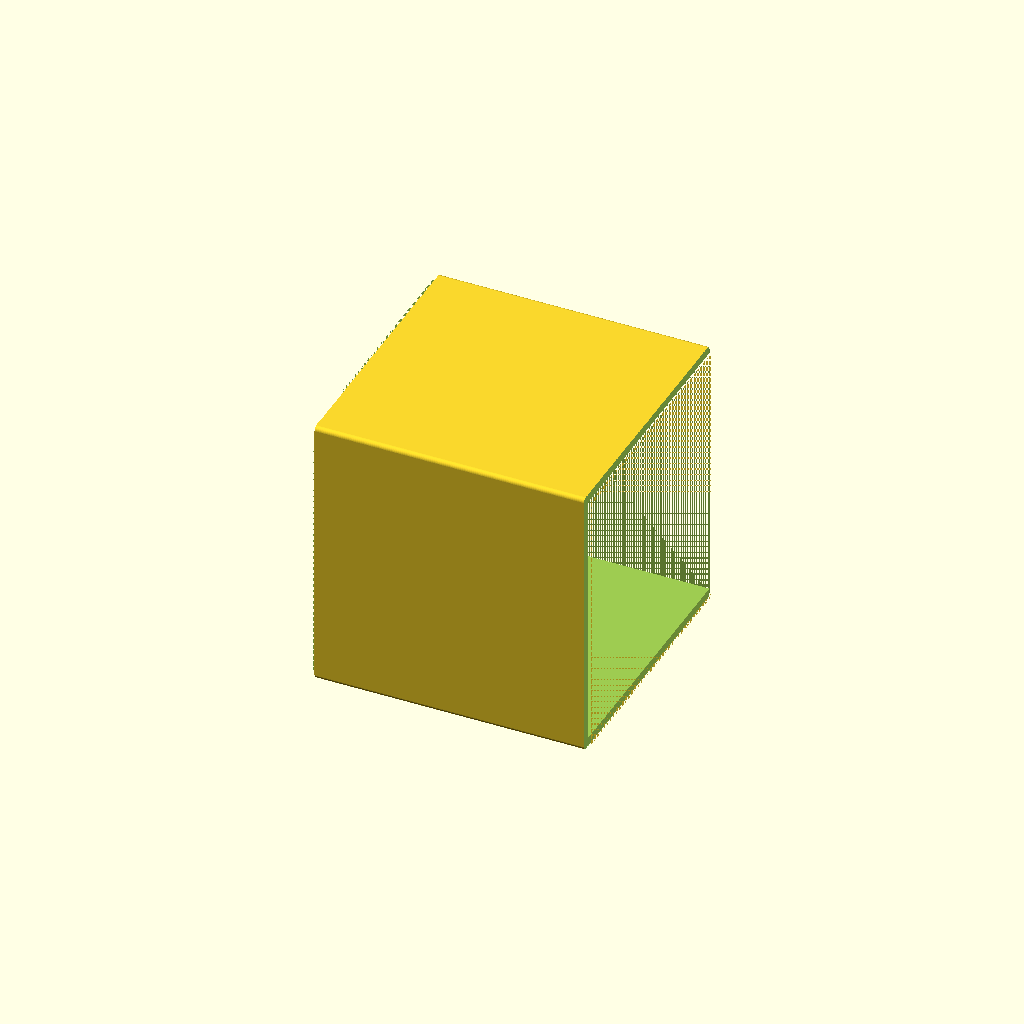
Cell 1: rendered with the file's own defaults.
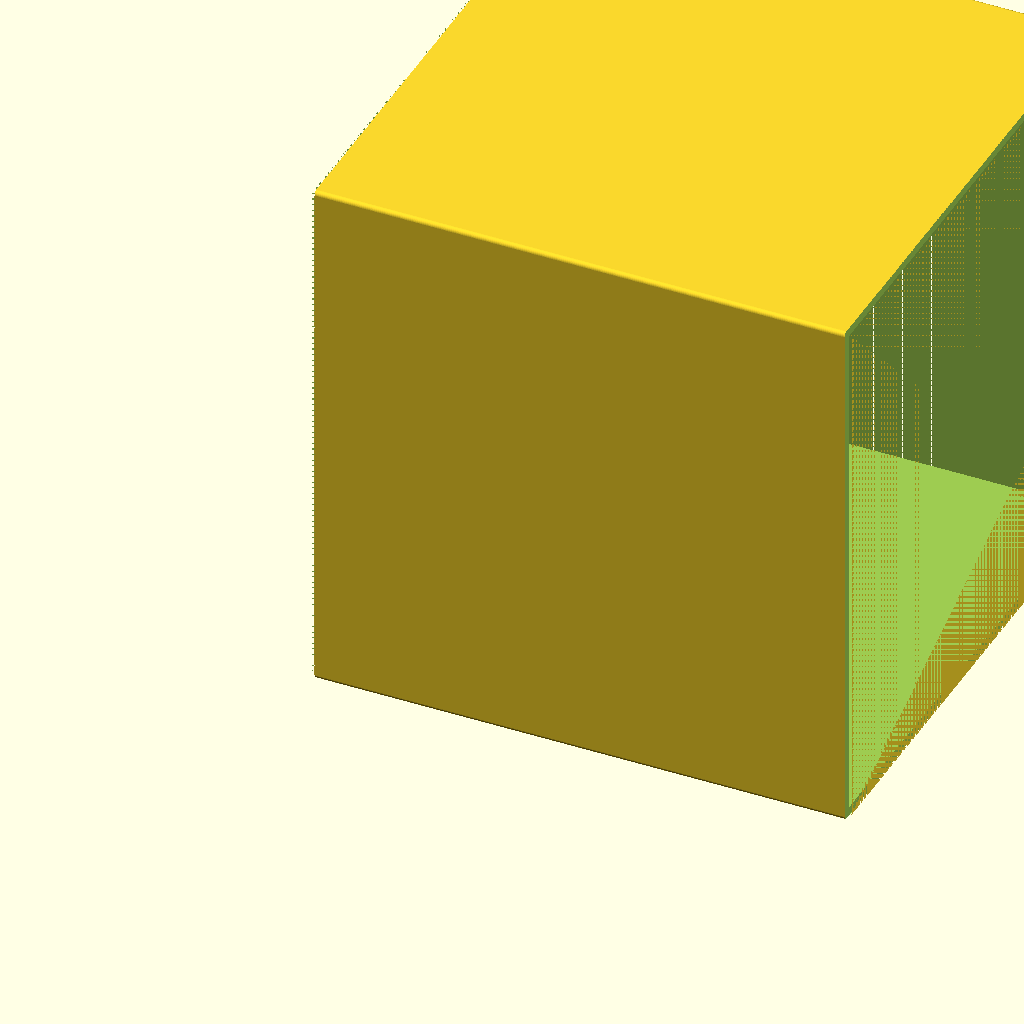
Cell 2 — desk_z set to 60, the other parameters unchanged.
All cells are drawn from one camera (rotation 55°, 0°, 25°, orthographic, colour scheme Cornfield), so only the parameter changes between them.
OpenSCAD source file Desk/edge.scad:
desk_z = 30;

desk = [
    desk_z + 2,
    desk_z,
    desk_z
];
edge = [
    desk_z + 2,
    desk_z + 1,
    desk_z + 2
];
roundness = 60;

module rounded_box(size, r) {
    hull() {
        for (x = [r, size.x - r]) {
            for (y = [r, size.y - r]) {
                for (z = [r, size.z - r]) {
                    // Place spheres at the corners to define the hull
                    translate([x, y, z]) {
                        sphere(r = r, $fn = roundness);
                    }
                }
            }
        }
    }
}

difference() {
    rounded_box(edge, 0.5);
    translate([0, 1, 1]) {
        cube(desk);
    }
    cube([0.5, edge[1], edge[2]]);
    
    translate([(edge[0] - 0.5), 0, 0]) {
        cube([0.5, edge[1], edge[2]]);
    }
}
Parameter table extracted from the source (name, type, default, range or options):
desk_z: number, default 30
roundness: number, default 60
